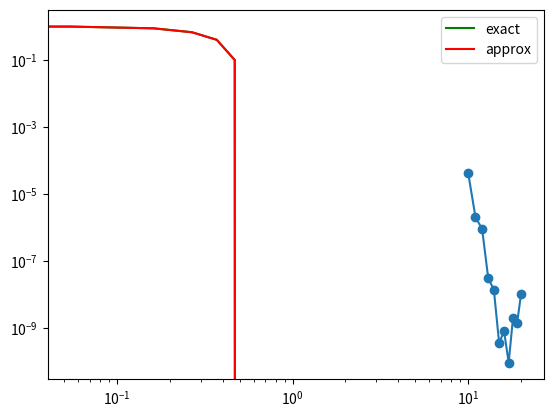

The matplotlib source for this figure:
# ---
# jupyter:
#   jupytext:
#     formats: ipynb,py:light
#     text_representation:
#       extension: .py
#       format_name: light
#       format_version: '1.5'
#       jupytext_version: 1.13.8
#   kernelspec:
#     display_name: Python 3 (ipykernel)
#     language: python
#     name: python3
# ---

# + [markdown] pycharm={"name": "#%% md\n"}
# # Final project -- Numerical Analysis -- 2020/2021
#
# ## General goal
#
# Consider the hyper-cube $\Omega := [-1,1]^d$ in dimension `d`.
#
# Given a function $f: \Omega \mapsto R$, find $u: \Omega \mapsto R$ such that 
#
# $$
# - \Delta u  + u = f, \text{ in } \Omega
# $$
#
# $
# \frac{\partial u}{\partial n} = 0 \text{ on } \partial \Omega
# $
#
# using Chebyshev spectral elements, and in a matrix-free framework.
#
# ## Due date: 
#
# - MHPC students: 20 February 2021
# - DSSC/LM/PHD students: 1 day before the oral examination
#
# ## General definitions
#
# We recall here some general definitions that will be useful throughout the project.
#
# - The space $Q^p(\Omega)$ is the space of polynomials of order $p$ in each coordinate direction. The dimension of $Q^p$ is $(p+1)^d$ where $d$ is the dimension of the space. 
#
# - A tensor product basis for $Q^p(\Omega)$ can be constructed from a basis for $P^p([-1,1])$, by arranging the indices in d-dimensional arrays, i.e., if $\{v_i\}_{i=0}^p$ is a basis for $P^p([-1,1])$, then, for example, 
# $$
# v_{ijk} := v_i(x_0)v_j(x_1)v_k(x_2)
# $$
# is a basis for $Q^p([-1,1]^3)$.
#
# - Chebyshev points of type 2 are Chebishev points in one dimension that include end points. These are not minimizers of the linfty norm of the Lebesgue function (those are Chebishev points of type 1), but are minimizers of Lebesgue function when you constrain two of the points to coincide with the extremes of the interval $[-1,1]$. You can obtain those points by calling `numpy.polynomial.chebyshev.chebpts2`.
#
# - Chebyshev spectral elements are the tensor product basis for $Q^p(\Omega)$, generated by the Lagrange basis functions constructed using as support points the Chebyshev points of type 2. In one dimension, for degree=5, npoints=6, they look like
#
# ![basis_6.png](imgs/basis_6.png)
#
# - Integration in each coordinate direction can be performed using Gauss quadrature formulas, which can be queried by the function `numpy.polynomial.legendre.leggauss`. That function returns a tuple of two objects,  containing both the quadrature points `q` and the quadrature weights `w`, i.e., `q, w = numpy.polynomial.legendre.leggauss(nq)`.
#
# - The construction of a Lagrange basis can be done easily by calling `scipy.interpolate.lagrange(X, ei)` where `X` are the interpolation points, and `ei` is a vector containing all zeros, except a one in the position corresponding to the index i. For example, the following code 
#
# ~~~
# X = numpy.polynomial.chebyshev.chebpts2(6)
# e_3 = zeros((6,))
# e_3[3] = 1
#
# B_3 = lagrange(X, e_3)
# B_3_prime = polyder(B_3)
#
# x = linspace(-1,1,501)
# plot(x, B_3(x))
# plot(X, 0*X, 'ro')
# figure()
# plot(x, B_3_prime(x))
# plot(X, 0*X, 'ro')
# ~~~
#
# will produce the following pictures
#
# ![base_3.png](imgs/base_3.png)
#
# ![base_3_prime.png](imgs/base_3_prime.png)
#
# Which correspond to the fourth (`index=3`) Chebishev spectral basis function and its derivative, for the space $P^5([-1,1])$.
#
# The functions `B_3` and `B_3_prime` computed above are callable functions, i.e., you can evaluate the basis and its derivative as normal functions, and they accept as input numpy arrays.
#
# ## Weak formulation
#
# The weak form of the problem reads:
#
# Given $f:\Omega \mapsto R$, find $u\in H^1(\Omega)$ such that
#
# $
# \int_\Omega \nabla u \cdot \nabla v + \int_\Omega u v = \int_\Omega f v \qquad \forall v \in H^1(\Omega)
# $
#
# ## Discrete weak formulation (one dimensional case)
#
# Given a finite dimensional space $V_h \subset H^1([-1,1])$ such that  $V_h = \text{span}\{v_i\}_{i=0}^p$, then
# the discrete problem reads:
#
# Find $u$ such that
#
# $
# A u = f 
# $
#
# where $A$ is a matrix in  $R^{(p+1)\times(p+1)}$  and $f$ is a vector in $R^{(p+1)}$ 
#
# $
# A_{ij} = \int_\Omega \nabla v_j \cdot \nabla v_i+\int_\Omega  v_j  v_i, \qquad f_i = \int_\Omega f v_i
# $
#
# that is (using a quadrature with $q_\alpha$ and $w_\alpha$ as points and weights):
#
# $
# A_{ij} = \sum_{\alpha=0}^{nq-1}\left[ v'_j(q_\alpha) v'_i(q_\alpha)+  v_j(q_\alpha)  v_i(q_\alpha)\right]w_\alpha
# $
#
# $
# f_{i} = \sum_{\alpha=0}^{nq-1} v_j(q_\alpha) f(q_\alpha) w_\alpha
# $
#
# Let's assume we have computed the matrices $B_{i\alpha} := v_i(q_\alpha)$, and $D_{i\alpha} := v'_i(q_\alpha)$ containing the evaluation of all basis functions and of their derivatives in the quadrature points $q_\alpha$.  
#
# The matrix $A$ can then be written as
#
# $
# A_{ij} = \sum_\alpha \left(D_{i\alpha} D_{j\alpha} w_\alpha + B_{i\alpha} B_{j\alpha} w_\alpha\right) = K_{ij} + M_{ij}
# $
#
# where $K$ is usually known as the one dimensional stiffness matrix, and $M$ as the one dimensional mass matrix:
#
#
# $
# K_{ij} = \sum_\alpha \left(D_{i\alpha} D_{j\alpha} w_\alpha \right)
# $
#
#
# $
# M_{ij} = \sum_\alpha \left(B_{i\alpha} B_{j\alpha} w_\alpha \right)
# $
#
# Using numpy and Lapack, these can be computed efficiently by calling `einsum`:
#
# ~~~
# K = einsum('iq, q, jq', D, w, D)
# M = einsum('iq, q, jq', B, w, B)
# ~~~
#
# where the function `einsum` interprets the first argument (a string) as a list of indices over which sum should occur. The list must be of the same length of the other arguments (3 in this case), and the number of indices for each entry musth match the input (i.e., `iq` for `D`, and `q` for `w`). The three arrays are multiplied entry by entry, and if an index is repeated in the description, those entries are summed over (see the documentation).
#
# ## Higher dimensional case
#
# If we have already computed the one dimensional matrices $B_{i\alpha} = v_i(q_\alpha)$ and $D_{i\alpha} := v'_i(q_\alpha)$ we can compute easily the 2 and 3 dimensional versions of the stiffness, mass, and system matrices.
#
# In particular, defining $q_{\alpha\beta} := (q_\alpha, q_\beta)$, and $w_{\alpha\beta} = w_\alpha w_\beta$, we have
#
# $\nabla v_{ij}(q_{\alpha\beta}) \cdot \nabla v_{kl}(q_{\alpha\beta}) := v'_i(q_{\alpha})v_j(q_{\beta})v'_k(q_{\alpha})v_l(q_{\beta}) + v_i(q_{\alpha})v'_j(q_{\beta})v_k(q_{\alpha})v'_l(q_{\beta})$. 
#
# Integrating with quadrature twice (once for each dimension), we get:
#
# $
# K_{ij,kl} := \sum_q \sum_p v'_i(X_q)v_j(X_p)v'_k(X_q)v_l(X_p) + v_i(X_q)v'_j(X_p)v_k(X_q)v'_l(X_p) w_p w_q
# $
#
# These are easily expressed directly through python `einsum`, i.e., 
#
# ```
# KM = einsum('iq, jp, q, p, kq, lp -> ijkl', D, B, w, w, D, B)
# MK = einsum('iq, jp, q, p, kq, lp -> ijkl', D, B, w, w, B, D)
# KK = KM+MK
# ```
#
# Or, if we have already the one dimensional matrices $K_{ij}$ and $M_{ij}$, then the above become:
#
# $
# A_{ij,kl} := K_{ik}M_{jl} + M_{ik}K_{jl} + M_{ik}M_{jl}
# $
#
# which, using the `einsum` command, becomes:
#
# ```
# KM = einsum('ik, jl -> ijkl', K, M)
# MK = einsum('ik, jl -> ijkl', M, K)
# MM = einsum('ik, jl -> ijkl', M, M)
# KK = KM+MK
# AA = KK+MM
#
# ```
#
# The resulting array can be reshaped to a two dimensional matrix by calling `AA.reshape((n**2, n**2))`, and solved for using `linalg.solve`.
#
# Similarly in 3 dimensions:
#
#
# $
# A_{ijk,lmn} := (K_{il}M_{jm}M_{kn}+M_{il}K_{jm}M_{kn}+M_{il}M_{jm}K_{kn})+M_{il}M_{jm}M_{kn}
# $
#
# Sums of the kind $D_{ijk,lmn} = A_{il}B_{jm}C_{kn}$ can be expressed using `einsum` as
#
# ```
# D = einsum('il, jm, kn -> ijklmn', A, B, C)
# ```
#
# And the resulting six-dimensional array can be reshaped to a matrix by calling `D.reshape((n**3, n**3))`.

# + [markdown] pycharm={"name": "#%% md\n"}
# ## Intermediate assignments
#
# ### 1. One dimensional matrices
# Write a function that, given the number of Chebishev points `n`, returns `K`, `M`, and `A` for a one dimensional problem, integrated exactly using Gauss quadrature formulas with the correct number of quadrature points 
# -

import numpy as np
import matplotlib.pyplot as plt
from scipy.interpolate import lagrange


def get_e(n, i):
    e = np.zeros((n))
    e[i] = 1
    return e


# + pycharm={"name": "#%%\n"}
def compute_one_dimensional_matrices(n):

    x = np.polynomial.chebyshev.chebpts2(n)  # interpolation points
    q, w = np.polynomial.legendre.leggauss(n)  # quadrature points and weights

    B = np.zeros((n, n))
    D = np.zeros((n, n))

    for i in range(n):
        ei = get_e(n, i)
        v = lagrange(x, ei)
        v_prime = np.polyder(v)
        for alpha in range(n):
            B[i, alpha] = v(q[alpha])
            D[i, alpha] = v_prime(q[alpha])

    K = np.einsum('iq, q, jq', D, w, D)
    M = np.einsum('iq, q, jq', B, w, B)
    A = K + M

    return K, M, A


# + [markdown] pycharm={"name": "#%% md\n"}
# ### 2. Error in one dimension
#
# Using 
#
# $
# u_{exact}(x) = \cos(\pi x)
# $
#
# as the exact solution, compute the forcing term $f$ that should go on the right hand side of the system to ensure that the exact solution is $u$, i.e., $f = -\Delta u + u$  
#
# Use $f$ to compute the right hand side of your problem, and solve the problem (using `linalg.solve`) for increasing numbers of Chebishev points. Compute the $L^2$ error between the exact solution and the computed approximation, using a higher order quadrature w.r.t. what you used to assemble the matrices. 
#
# Plot the error as a function of $n$, for $n$ in $[10,...,20]$.
# -

def get_f(n, rhs, x):

    m = 2*n
    q, w = np.polynomial.legendre.leggauss(m)
    f = np.zeros((n))

    for i in range(n):
        ei = get_e(n, i)
        v = lagrange(x, ei)
        f[i] = np.sum(v(q) * rhs(q) * w)

    return f


# + pycharm={"name": "#%%\n"} tags=[]
def exact_one_d(x):
    return np.cos(np.pi * x)


def rhs_one_d(x):
    return np.cos(np.pi * x) * (1 + np.pi**2)


def compute_error_one_d(n, exact, rhs, print_err=False, plot=False):

    x = np.polynomial.chebyshev.chebpts2(n)
    _, _, A = compute_one_dimensional_matrices(n) 
    f = get_f(n, rhs, x)
    u_approx = np.linalg.solve(A, f)
    error = np.sum(np.power(exact(x) - u_approx, 2))
    error = np.linalg.norm(exact(x) - u_approx, ord=2)

    if plot:
        plt.plot(x, exact(x), color='green', label='exact')
        plt.plot(x, u_approx, color='red', label='approx')
        plt.legend()
    if print_err:
        print(f'{n}: {error}')
    return error


error = []
all_n = range(10, 21)
for n in all_n:
    error.append(compute_error_one_d(n, exact_one_d, rhs_one_d))

plt.loglog(all_n, error, 'o-')
# -

compute_error_one_d(30, exact_one_d, rhs_one_d, plot=True)


# + [markdown] pycharm={"name": "#%% md\n"}
# ### 3. Two dimensional matrices
#
# Write a function that, given the number of Chebishev points `n` per each coordinate direction, returns `K`, `M`, and `A` for a two dimensional problem, integrated exactly using Gauss quadrature formulas with the correct number of quadrature points (as matrices, i.e., reshaped to be two dimensional)

# + pycharm={"name": "#%%\n"} tags=[]
# your code here

# + [markdown] pycharm={"name": "#%% md\n"}
# ### 3. Error in two dimension
#
# Using 
#
# $
# u_{exact}(x) = \cos(\pi x_0)\cos(\pi x_1)
# $
#
# as the exact solution, compute the forcing term $f$ that should go on the right hand side of the system to ensure that the exact solution is $u$, i.e., $f = -\Delta u + u$  
#
# Use $f$ to compute the right hand side of your problem, and solve the problem (using `linalg.solve`) for increasing numbers of Chebishev points. Compute the $L^2$ error between the exact solution and the computed approximatio, using a higher order quadrature w.r.t. what you used to assemble the matrices. 
#
# A solution should look like:
#
# ![exact_2d.png](imgs/exact_2d.png)
#
# The plot was obtained as `imshow(u.reshape((n,n))`.
#
# Plot the error as a function of $n$, for $n$ in $[10,...,20]$.

# + pycharm={"name": "#%%\n"} tags=[]
# your code here

# + [markdown] pycharm={"name": "#%% md\n"}
# ### 4. Conjugate gradient
#
# The conjugate gradient method does not require the knowledge of the matrix, but only of the result of the matrix vector product with the system matrix A. 
#
# Implement a version of the conjugate gradient method that solves the linear system of the two dimensional problem (up to a given tolerance) by only using a function that implements the matrix vector product, i.e., given a `matvec` function, for example defined by  
#
# ~~~
# def matvec(src):
#     return A.dot(src)
# ~~~
#
# build a conjugate gradient method that only uses the function `matvec` to evaluate `A.dot(src)`. 

# + pycharm={"name": "#%%\n"}
def cg(matvec, b, x0, tol=1e-05, maxiter=10000):
    # inside this function, you can call matvec(b) to evaluate the matrix vector 
    x = x0.copy()
    return x

# + [markdown] pycharm={"name": "#%% md\n"}
# ### 5. "Matrix free" evaluation
#
# Instead of assembling the two (or three dimensional) matrix, and then compute the matrix vector product using `A.dot(v)`, we can exploit the tensor product structure of the problem, and gain some computational time.
#
# In particular, we exploit the fact that the two dimensional matrix is a `reshape` of the array
#
# $
# A_{ij,kl} := K_{ik}M_{jl} + M_{ik}K_{jl} + M_{ik}M_{jl}
# $
#
# which is constructed using the one dimensional matrices assembled at step 1.
#
# Given an array `v`, it can be reshaped to a matrix of coefficients $v_{ij}$ in $R^{n\times n}$, and we can compute `A.dot(v)` as the sum $w_{ij} = \sum_{kl} A_{ij,kl} v_{kl}$
#
# So `A.dot(v)` reduces to  series of one dimensional matrix-matrix and matrix vector products:
#
#
# $
# w_{ij}  = \sum_{kl} A_{ij,kl} v_{kl} = \sum_{kl} (K_{ik}M_{jl}v_{kl} + M_{ik}K_{jl}v_{kl} + M_{ik}M_{jl}v_{kl})
# $
#
# which can be rearranged as 
#
# ~~~
# def matvec(vinput):
#     v = vinput.reshape((n,n))
#
#     Mv = M.dot(v) # result is n x n 
#     Kv = K.dot(v) # result is n x n 
#
#     # KT_Mv = K.dot(Mv)  # K is symmetric
#     # MT_Kv = M.dot(Kv)  # M is symmetric
#     # MT_Mv = M.dot(Mv)  # M is symmetric
#
#     u = K.dot(Mv)
#     u += M.dot(Kv) 
#     u += M.dot(Mv)
#     return u.reshape((n**2,))
# ~~~
#
# Make a comparison of the timings between using the full two dimensional matrix `A` to compute the matrix vector product, VS using the compressed version above, as we increase `n` from 50 to 100.

# + pycharm={"name": "#%%\n"}
# your code here

# + [markdown] pycharm={"name": "#%% md\n"}
# ### 6. "Matrix free" evaluation for three dimensional problems (mandatory for MHPC, optional for others)
#
# Looking at https://www.geeksforgeeks.org/running-python-script-on-gpu/, implement the same matrix free solver for three dimensional problems, exploiting just in time compilation, numba, and (optionally) GPU acceleration (if you have access to a GPU). 
#
# Compare the timings you get for a fixed number of matrix vector products as n increases from 50 to 100 for the cases 
#
# 1. matrix based (assemble the three dimensional A, measure time of 100 A.dot(v)
# 2. matrix free, pure numpy (using techinque above, measure time 100 applications of matvec(v))
# 3. matrix free, numba+jit on CPU (measure time 100 applications of matvec(v))
# 4. (optional) matrix free, numba+jit on GPU (measure time 100 applications of matvec(v))
#
# Comment on your findings.

# + pycharm={"name": "#%%\n"}
# your code here
